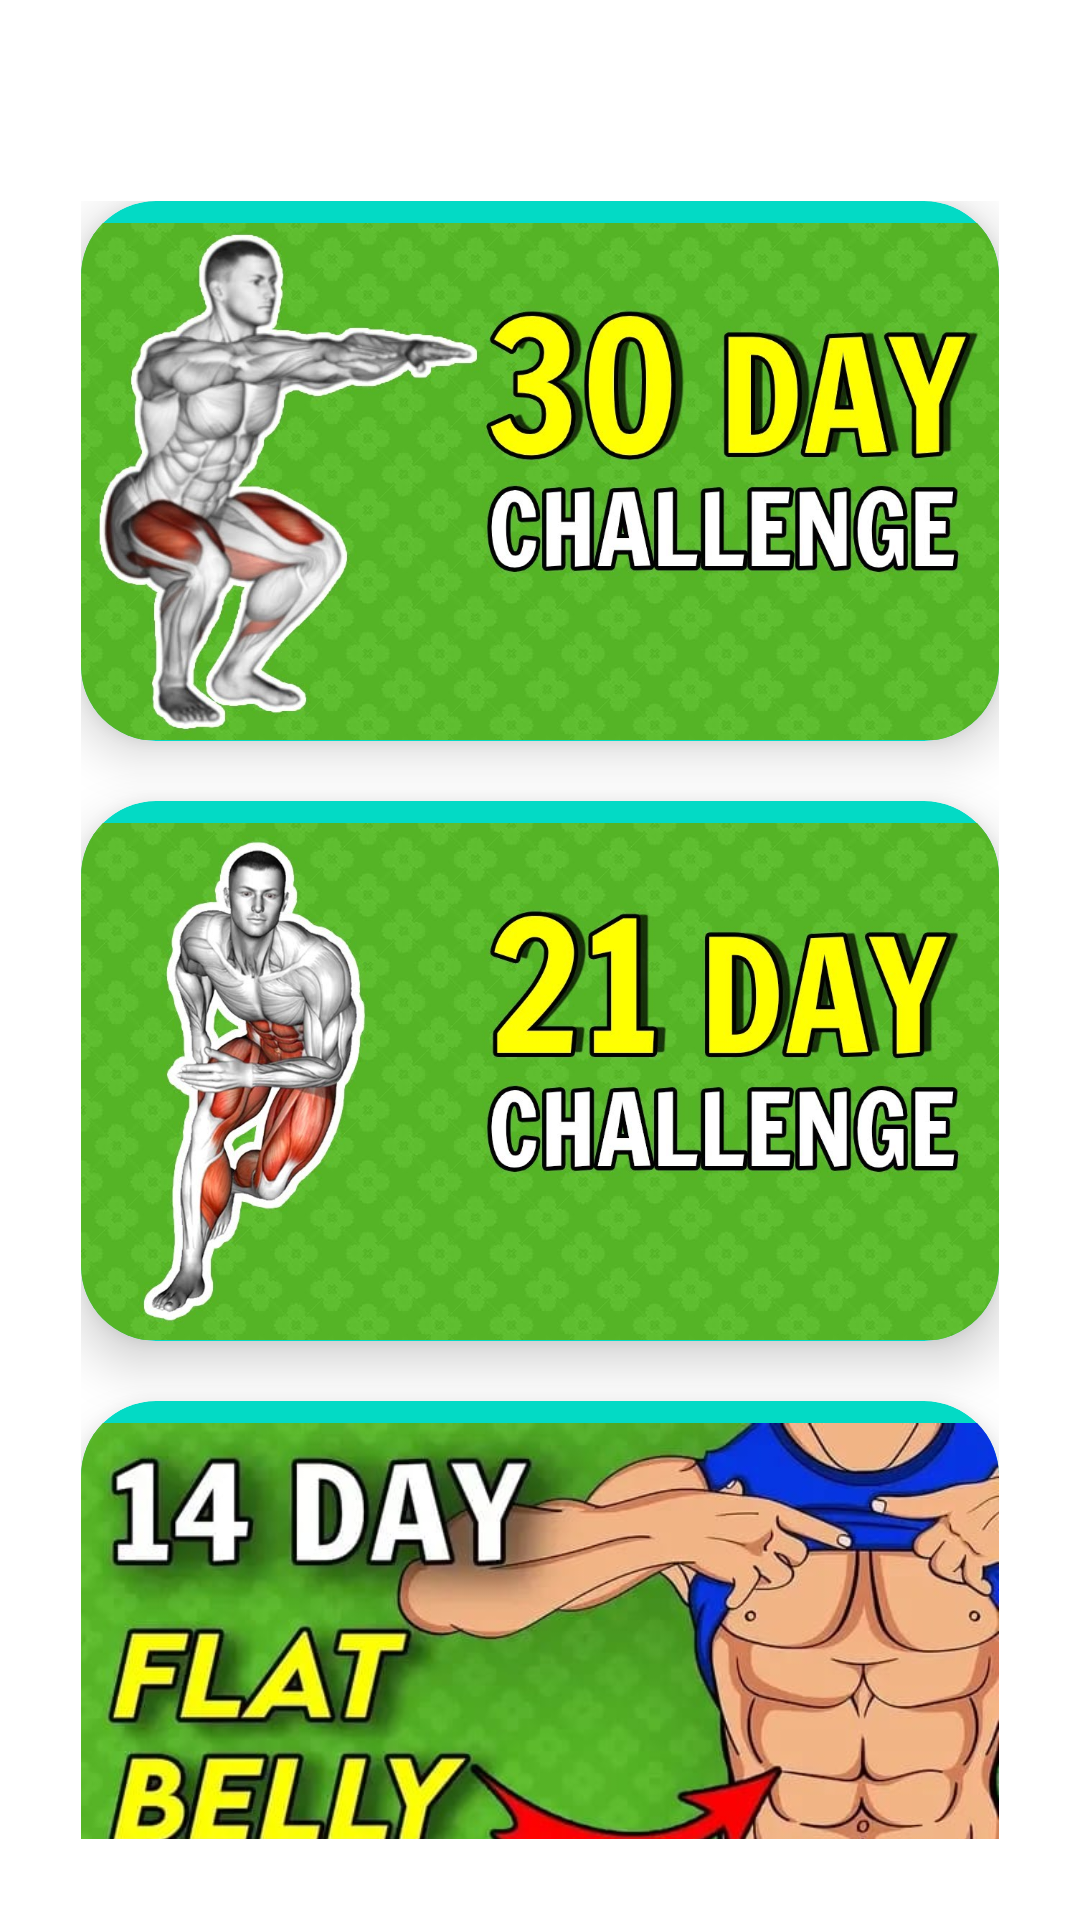

The Android layout XML behind this screen, and the referenced resources:
<!-- AndroidManifest.xml: application theme Theme.MediaPlayer -->
<!-- res/layout/activity_male30day.xml -->
<?xml version="1.0" encoding="utf-8"?>
<LinearLayout xmlns:android="http://schemas.android.com/apk/res/android"
    xmlns:app="http://schemas.android.com/apk/res-auto"
    xmlns:tools="http://schemas.android.com/tools"
    android:layout_width="match_parent"
    android:layout_height="match_parent"
    android:orientation="vertical"
    android:paddingTop="40dp"
    android:background="@color/white"
    tools:context="gym.daily.Workout.Male_30day">

    <LinearLayout
        android:layout_width="match_parent"
        android:layout_height="wrap_content"
        android:layout_margin="27dp"
        android:orientation="vertical">

        <androidx.cardview.widget.CardView
            android:id="@+id/male30Day"
            android:layout_width="match_parent"
            app:cardElevation="10dp"
            android:elevation="10dp"
            app:cardCornerRadius="25dp"
            app:cardBackgroundColor="@color/teal_200"
            android:layout_height="180dp">

            <ImageView
                android:layout_width="match_parent"
                android:layout_height="187dp"
                android:src="@drawable/day30"/>

        </androidx.cardview.widget.CardView>

        <androidx.cardview.widget.CardView
            android:id="@+id/male21Day"
            android:layout_width="match_parent"
            app:cardElevation="10dp"
            android:elevation="10dp"
            app:cardCornerRadius="25dp"
            android:layout_marginTop="20dp"
            app:cardBackgroundColor="@color/teal_200"
            android:layout_height="180dp">

            <ImageView
                android:layout_width="match_parent"
                android:layout_height="187dp"
                android:src="@drawable/day21"/>
        </androidx.cardview.widget.CardView>

        <androidx.cardview.widget.CardView
            android:id="@+id/male14Day"
            android:layout_width="match_parent"
            app:cardElevation="10dp"
            android:elevation="10dp"
            app:cardCornerRadius="25dp"
            android:layout_marginTop="20dp"
            app:cardBackgroundColor="@color/teal_200"
            android:layout_height="180dp">

            <ImageView
                android:layout_width="match_parent"
                android:layout_height="187dp"
                android:src="@drawable/day14"/>
        </androidx.cardview.widget.CardView>

    </LinearLayout>


</LinearLayout>
<!-- resources referenced by this layout -->
<resources>
  <!-- drawable day14: jpeg bitmap (drawable, 42000 bytes) -->
  <!-- drawable day21: jpeg bitmap (drawable, 111920 bytes) -->
  <!-- drawable day30: jpeg bitmap (drawable, 113293 bytes) -->
  <style name="Theme.MediaPlayer" parent="Theme.MaterialComponents.DayNight.NoActionBar">
          
          <item name="colorPrimary">@color/purple_500</item>
          <item name="colorPrimaryVariant">@color/purple_700</item>
          <item name="colorOnPrimary">@color/white</item>
          
          <item name="colorSecondary">@color/teal_200</item>
          <item name="colorSecondaryVariant">@color/teal_700</item>
          <item name="colorOnSecondary">@color/black</item>
          
          <item name="android:statusBarColor">#06FDFD</item>
          
      </style>
  <!-- not gathered from this repository: default colours our renderer supplied (Android Studio template values) -->
  <color name="purple_500">#FF6200EE</color>
  <color name="purple_700">#FF3700B3</color>
  <color name="teal_200">#FF03DAC5</color>
  <color name="teal_700">#FF018786</color>
  <color name="black">#FF000000</color>
  <color name="white">#FFFFFFFF</color>
</resources>
